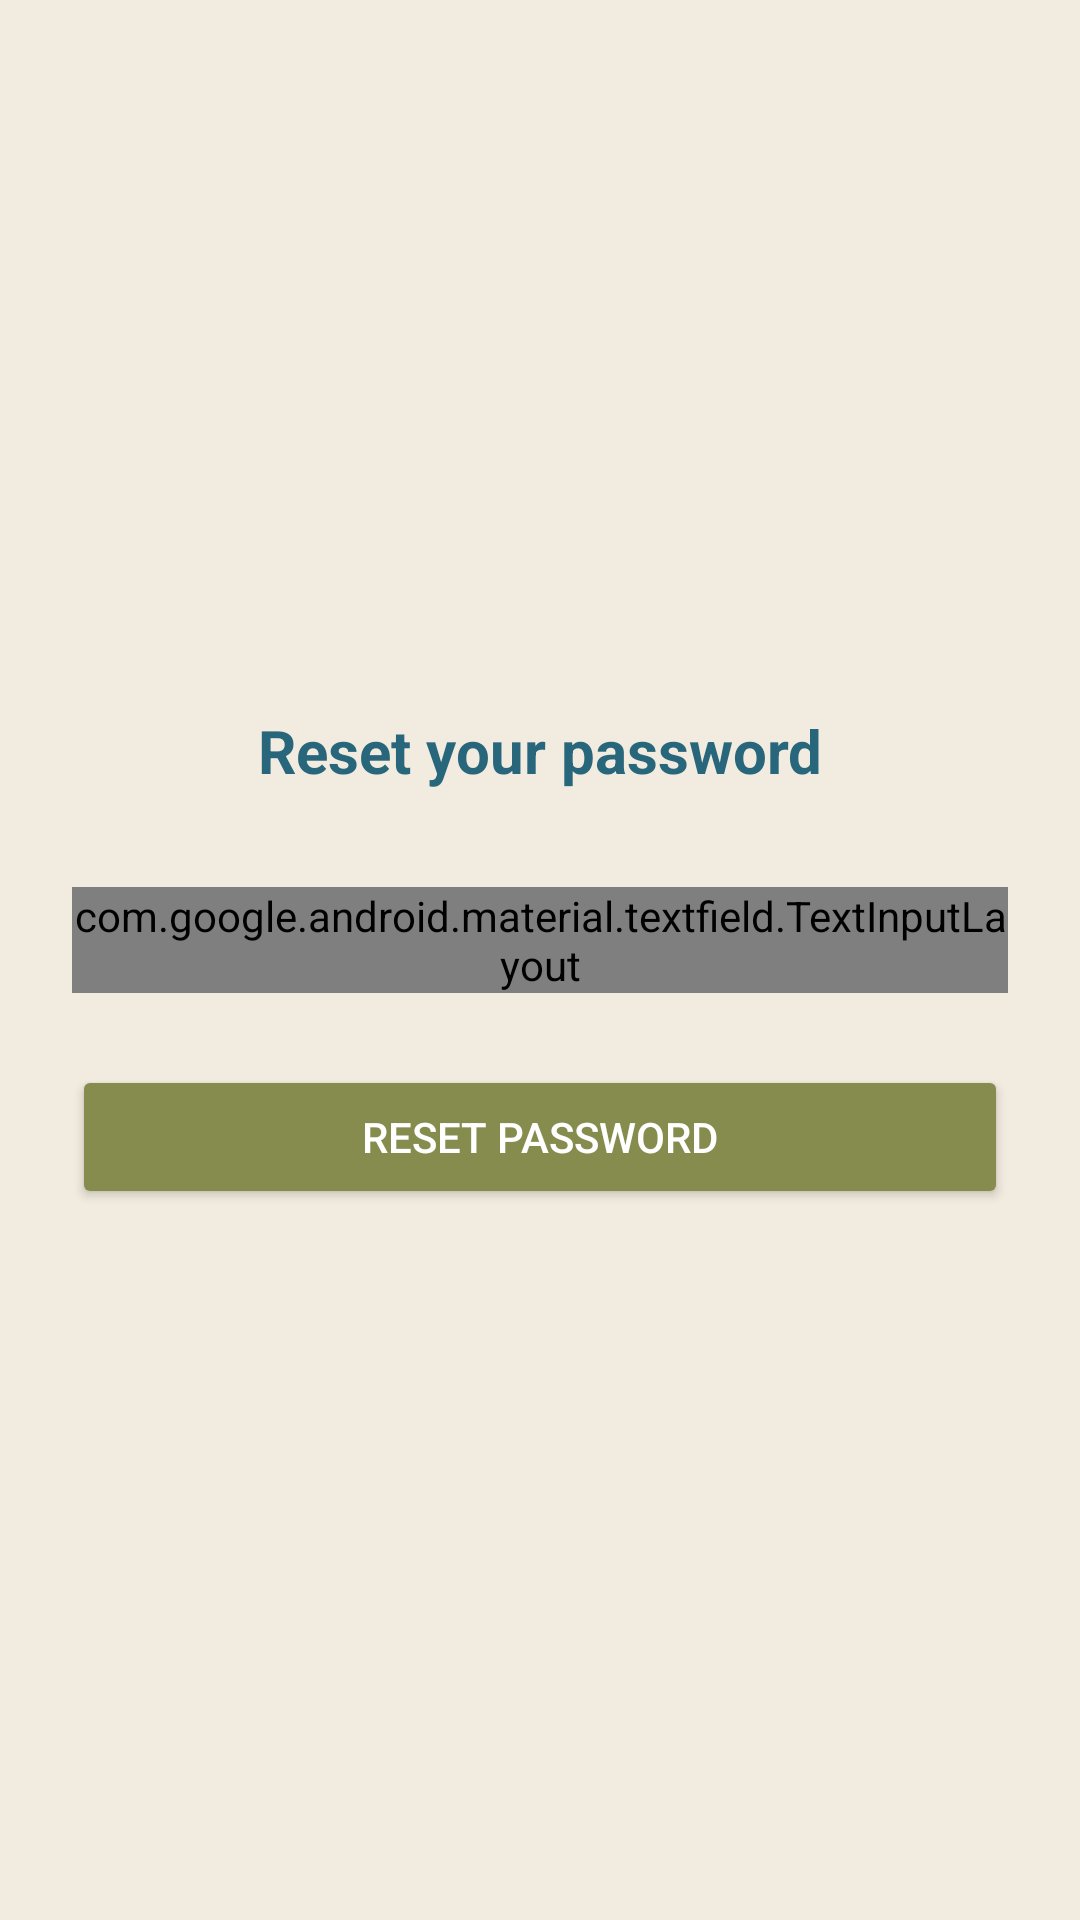

The Android layout XML behind this screen, and the referenced resources:
<!-- AndroidManifest.xml: application theme Theme.Material3.DayNight.NoActionBar -->
<!-- res/layout/fragment_forgot_password.xml -->
<?xml version="1.0" encoding="utf-8"?>
<LinearLayout xmlns:android="http://schemas.android.com/apk/res/android"
    android:id="@+id/pass"
    android:layout_width="match_parent"
    android:layout_height="match_parent"
    android:orientation="vertical"
    android:background="@color/beige"
    android:padding="24dp"
    android:gravity="center">


    <TextView
        android:layout_width="match_parent"
        android:layout_height="wrap_content"
        android:layout_marginBottom="24dp"
        android:gravity="center"
        android:text="Reset your password"
        android:textColor="@color/blue"
        android:textSize="20sp"
        android:textStyle="bold" />

    <com.google.android.material.textfield.TextInputLayout
        style="@style/TextInputStyle"
        android:layout_width="match_parent"
        android:layout_height="wrap_content"
        android:gravity="center">

        <com.google.android.material.textfield.TextInputEditText
            android:id="@+id/etResetEmail"
            android:layout_width="match_parent"
            android:layout_height="wrap_content"
            android:hint="Email Address"
            android:inputType="textEmailAddress">

        </com.google.android.material.textfield.TextInputEditText>

    </com.google.android.material.textfield.TextInputLayout>

    <Button
        android:id="@+id/btnResetPassword"
        android:layout_width="match_parent"
        android:layout_height="wrap_content"
        android:text="Reset Password"
        android:layout_marginTop="24dp"
        android:backgroundTint="@color/green"
        android:textColor="@android:color/white"
        android:gravity="center" />
</LinearLayout>
<!-- resources referenced by this layout -->
<resources>
  <color name="beige">#F2EBDF</color>
  <color name="blue">#27667B</color>
  <color name="green">#858C4D</color>
  <style name="TextInputStyle" parent="Widget.MaterialComponents.TextInputLayout.OutlinedBox">
          <item name="boxStrokeColor">@color/blue</item>
          <item name="boxStrokeWidth">1dp</item>
          <item name="boxCornerRadiusBottomEnd">8dp</item>
          <item name="boxCornerRadiusBottomStart">8dp</item>
          <item name="boxCornerRadiusTopEnd">8dp</item>
          <item name="boxCornerRadiusTopStart">8dp</item>
          <item name="hintTextColor">@color/blue</item>
          <item name="android:textColorHint">@color/blue</item>
          <item name="android:textColor">@color/blue</item>
          <item name="android:layout_marginTop">8dp</item>
          </style>
  <style name="Theme.Material3.DayNight.NoActionBar" parent="android:Theme.Material.Light.NoActionBar" />
</resources>
